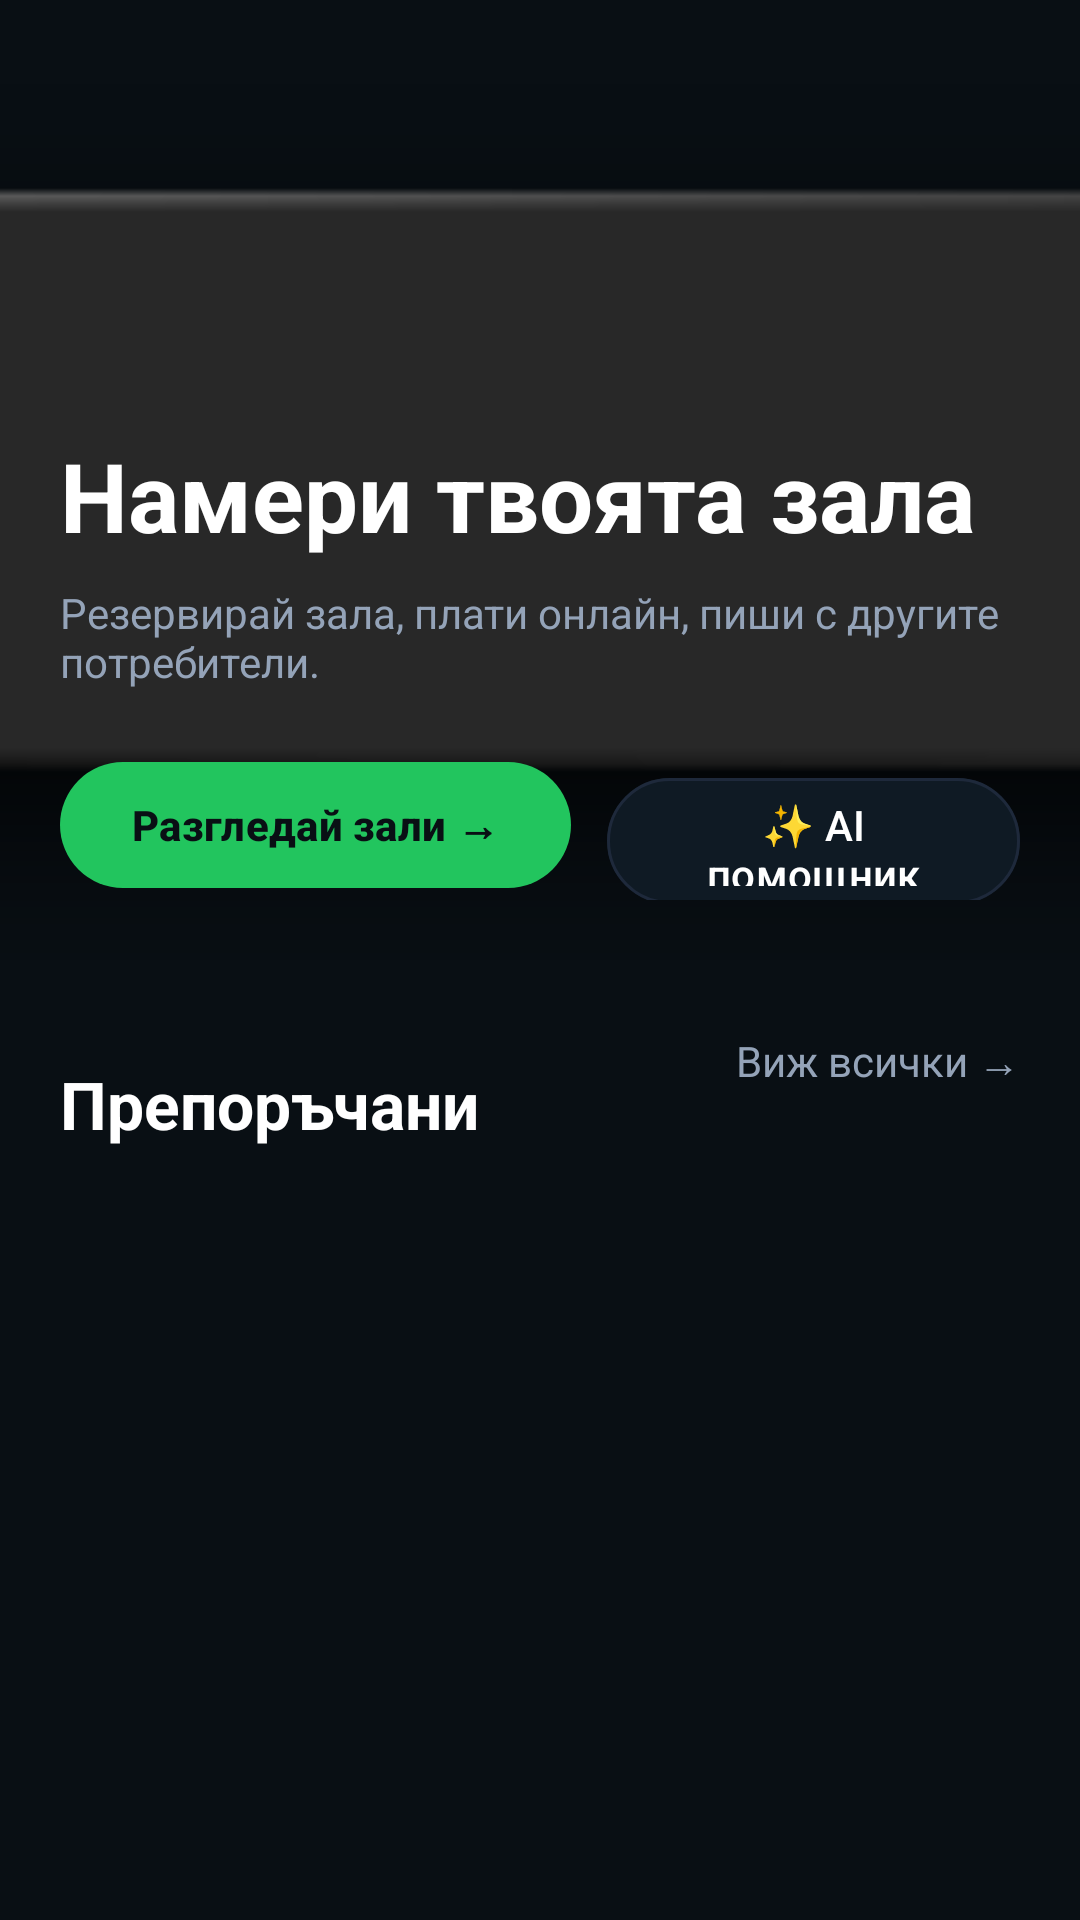

Reconstruct the res/layout file that produces this screen, plus the resources it refers to.
<!-- AndroidManifest.xml: application theme Theme.SportHallsApp -->
<!-- res/layout/fragment_home.xml -->
<?xml version="1.0" encoding="utf-8"?>
<androidx.core.widget.NestedScrollView xmlns:android="http://schemas.android.com/apk/res/android"
    xmlns:app="http://schemas.android.com/apk/res-auto"
    android:layout_width="match_parent"
    android:layout_height="match_parent"
    android:background="#090F14"
    android:fillViewport="true">

    <LinearLayout
        android:layout_width="match_parent"
        android:layout_height="wrap_content"
        android:orientation="vertical"
        android:paddingBottom="80dp"> <RelativeLayout
        android:layout_width="match_parent"
        android:layout_height="320dp">

        <ImageView
            android:id="@+id/ivBannerBg"
            android:layout_width="match_parent"
            android:layout_height="match_parent"
            android:scaleType="centerCrop"
            android:src="@android:drawable/dialog_holo_dark_frame"
            android:foreground="#B3090F14" /> <LinearLayout
        android:layout_width="match_parent"
        android:layout_height="wrap_content"
        android:orientation="vertical"
        android:layout_alignParentBottom="true"
        android:padding="20dp">

        <TextView
            android:layout_width="wrap_content"
            android:layout_height="wrap_content"
            android:text="Намери твоята зала"
            android:textSize="32sp"
            android:textStyle="bold"
            android:textColor="#FFFFFF"/>

        <TextView
            android:layout_width="wrap_content"
            android:layout_height="wrap_content"
            android:text="Резервирай зала, плати онлайн, пиши с другите потребители."
            android:textColor="#94A3B8"
            android:textSize="14sp"
            android:layout_marginTop="8dp"
            android:layout_marginBottom="20dp"/>

        <LinearLayout
            android:layout_width="match_parent"
            android:layout_height="wrap_content"
            android:orientation="horizontal">

            <com.google.android.material.button.MaterialButton
                android:id="@+id/btnExploreHalls"
                android:layout_width="wrap_content"
                android:layout_height="50dp"
                android:text="Разгледай зали →"
                android:textColor="#090F14"
                android:textStyle="bold"
                app:backgroundTint="#22C55E"
                app:cornerRadius="25dp"
                android:layout_marginEnd="12dp"/>

            <com.google.android.material.button.MaterialButton
                android:id="@+id/btnAiAssistant"
                android:layout_width="wrap_content"
                android:layout_height="50dp"
                android:text="✨ AI помощник"
                android:textColor="#FFFFFF"
                app:backgroundTint="#0F1A24"
                app:strokeColor="#1E293B"
                app:strokeWidth="1dp"
                app:cornerRadius="25dp"/>
        </LinearLayout>
    </LinearLayout>
    </RelativeLayout>

        <RelativeLayout
            android:layout_width="match_parent"
            android:layout_height="wrap_content"
            android:layout_marginTop="24dp"
            android:paddingStart="20dp"
            android:paddingEnd="20dp">

            <TextView
                android:layout_width="wrap_content"
                android:layout_height="wrap_content"
                android:text="Препоръчани"
                android:textSize="22sp"
                android:textStyle="bold"
                android:textColor="#FFFFFF"
                android:layout_alignParentStart="true"
                android:layout_centerVertical="true"/>

            <TextView
                android:id="@+id/tvViewAll"
                android:layout_width="wrap_content"
                android:layout_height="48dp"
                android:text="Виж всички →"
                android:textColor="#94A3B8"
                android:textSize="14sp"
                android:layout_alignParentEnd="true"
                android:layout_centerVertical="true"
                android:clickable="true"
                android:focusable="true"/>
        </RelativeLayout>

        <androidx.recyclerview.widget.RecyclerView
            android:id="@+id/rvRecommendedHalls"
            android:layout_width="match_parent"
            android:layout_height="wrap_content"
            android:layout_marginTop="16dp"
            android:paddingStart="12dp"
            android:paddingEnd="12dp"
            android:clipToPadding="false"/>

    </LinearLayout>
</androidx.core.widget.NestedScrollView>
<!-- resources referenced by this layout -->
<resources>
  <style name="Theme.SportHallsApp" parent="Base.Theme.SportHallsApp" />
  <style name="Base.Theme.SportHallsApp" parent="Theme.Material3.DayNight.NoActionBar">
          
          
      </style>
</resources>
